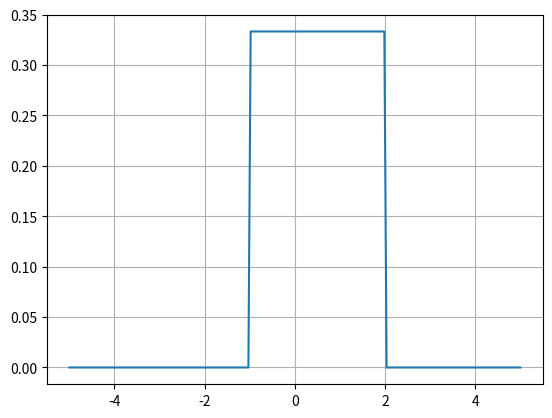

Reproduce this figure in Python.
# -*- coding: utf-8 -*-

""" [redacted] """

from random import random
def uniforme(a,b):
    return(a+(b-a)*random())

import numpy as np
import matplotlib.pyplot as plt
def densuni(x):
#densité pour a=-1 et b=2
   if (-1<=x and x<=2):
       return(1/3)
   else:
       return(0)
abs=np.linspace(-5,5,200)
y=[densuni(x) for x in abs] #à cause des inégalités dans densuni on construit les ordonnées à la main
plt.grid()
plt.plot(abs,y)
plt.show()
